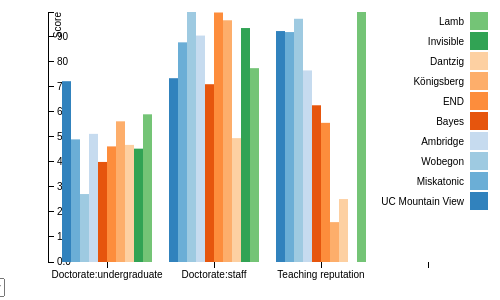
D3 v3 page, settled after 360 driven frames (6 s of simulated time); the page loaded 1 data file(s).



var margin = {top: 20, right: 20, bottom: 30, left: 40},
    width = 500 - margin.left - margin.right,
    height = 300 - margin.top - margin.bottom;

var x0 = d3.scale.ordinal()
    .rangeRoundBands([0, width], .1);

var x1 = d3.scale.ordinal();

var y = d3.scale.linear()
    .range([height, 0]);

var color = d3.scale.category20c();
//    .range(["#98abc5", "#8a89a6", "#7b6888", "#6b486b", "#a05d56", "#d0743c", "#ff8c00"]); //

var xAxis = d3.svg.axis()
    .scale(x0)
    .orient("bottom");

var yAxis = d3.svg.axis()
    .scale(y)
    .orient("right")
    .tickFormat(d3.format(".2s"));

var svg = d3.select("body").append("svg")
    .attr("width", width + margin.left + margin.right)
    .attr("height", height + margin.top + margin.bottom)
  .append("g")
    .attr("transform", "translate(" + margin.left + "," + margin.top + ")");

d3.csv("Data2.csv", function(error, data) {
  if (error) throw error;

  var ageNames = d3.keys(data[0]).filter(function(key) { return key !== "University"; });

  data.forEach(function(d) {
    d.ages = ageNames.map(function(name) { return {name: name, value: +d[name]}; });
  });

  x0.domain(data.map(function(d) { return d.University; }));
  x1.domain(ageNames).rangeRoundBands([0, x0.rangeBand()]);
  y.domain([0, d3.max(data, function(d) { return d3.max(d.ages, function(d) { return d.value; }); })]);

  svg.append("g")
      .attr("class", "x axis")
      .attr("transform", "translate(0," + height + ")")
      .call(xAxis);

  svg.append("g")
      .attr("class", "y axis")
      .call(yAxis)
    .append("text")
      .attr("transform", "rotate(-90)")
      .attr("y", 6)
      .attr("dy", ".71em")
      .style("text-anchor", "end")
      .text("Score");

  var University = svg.selectAll(".University")
      .data(data)
    .enter().append("g")
      .attr("class", "University")
      .attr("transform", function(d) { return "translate(" + x0(d.University) + ",0)"; });

  University.selectAll("rect")
      .data(function(d) { return d.ages; })
    .enter().append("rect")
      .attr("width", x1.rangeBand())
      .attr("x", function(d) { return x1(d.name); })
      .attr("y", function(d) { return y(d.value); })
      .attr("height", function(d) { return height - y(d.value); })
      .style("fill", function(d) { return color(d.name); });

  var legend = svg.selectAll(".legend")
      .data(ageNames.slice().reverse())
    .enter().append("g")
      .attr("class", "legend")
      .attr("transform", function(d, i) { return "translate(0," + i * 20 + ")"; });

  legend.append("rect")
      .attr("x", width - 18)
      .attr("width", 18)
      .attr("height", 18)
      .style("fill", color);

  legend.append("text")
      .attr("x", width - 24)
      .attr("y", 9)
      .attr("dy", ".35em")
      .style("text-anchor", "end")
      .text(function(d) { return d; });

});



### data: Data2.csv
University, UC Mountain View, Miskatonic, Wobegon, Ambridge, Bayes, END, Königsberg, Dantzig, Invisible, Lamb
Doctorate:undergraduate, 72.1, 48.9, 27.1, 51.1, 39.9, 46.1, 56.1, 46.7, 45.2, 58.9
Doctorate:staff, 73.3, 87.6, 99.7, 90.3, 70.9, 99.5, 96.4, 49.4, 93.3, 77.3
Teaching reputation, 92.1, 91.7, 97.0, 76.4, 62.5, 55.5, 15.9, 25.1, 0, 99.7